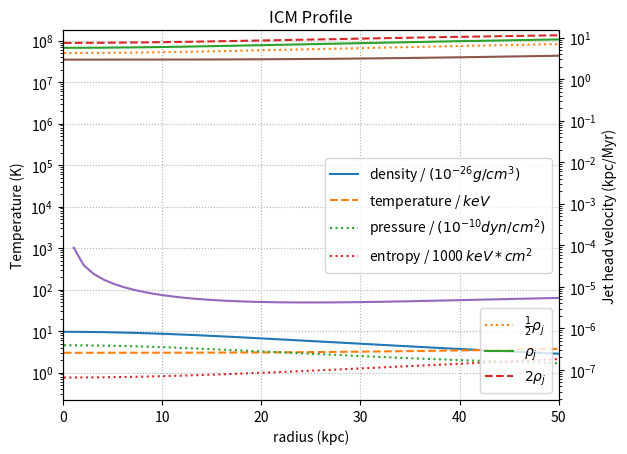

The script that saved this image:
%matplotlib inline
import numpy as np
import matplotlib.pyplot as plt
plt.rcParams['figure.dpi'] = 150

sim_Tcore		= 3.48E7
sim_Tout		= 7.42E7
sim_rhoCore		= 9.6E-26		# g/cm3 = N particles/cm3 * 1.67E-24 = 1.91 * N electrons/cm3 * 1.67E-24
sim_mu			= 0.61			# mean molecular weight
sim_windVel     = 0.0
sim_gammaICM	= 1.66666
sim_bzAmbient	= 0.0 #1.8623E-6
sim_densityProfile = "betacore"
sim_densityBeta = 0.53			# for the beta-model density profile
sim_rCore		= 8.1E22		# 1.26 arcmin *20.81 kpc/arcmin
sim_rCoreT		= 1.85E23		# 60kpc

kpc = 3.086e+21
kB = 1.38E-16
R = 8.3144725E7
mH = 1.6737352238051868e-24 #g

distance = np.linspace(0.1*kpc, 150*kpc, 150)
e = 1.602176562e-09

densityBG = sim_rhoCore*(1.0 + (distance/sim_rCore)**2)**(-1.5*sim_densityBeta)
tempBG = sim_Tout*(1.0+(distance/sim_rCoreT)**3)/(sim_Tout/sim_Tcore+(distance/sim_rCoreT)**3)
pressureBG = densityBG*tempBG*R/sim_mu
entropyBG = pressureBG*((densityBG/mH*sim_mu)**(-sim_gammaICM))/e

keV = 1.1604525E7
rho = 1E-26
T = 1
P = 1E-10
entropy = 1000

plt.plot(distance/kpc, densityBG/rho, label='density / $(10^{-26} g/cm^3)$')
plt.plot(distance/kpc, tempBG/keV/T, ls='--', label='temperature / $keV$')
plt.plot(distance/kpc, pressureBG/P, ls=':', label='pressure / $(10^{-10} dyn / cm^2)$')
plt.plot(distance/kpc, entropyBG/entropy*10, ls=':', label='entropy / 1000 $keV*cm^2$')
plt.grid(ls=':')
plt.xlabel('radius (kpc)')
plt.xlim(0,150)
plt.legend(loc=5)
plt.title("ICM Profile")
plt.semilogy()
plt.savefig("ICM_profile.pdf")

density_derivative = (densityBG[1:]-densityBG[:-1])/(distance[1:]-distance[:-1])
pressure_derivative = (pressureBG[1:]-pressureBG[:-1])/(distance[1:]-distance[:-1])

yr_in_sec = 31557600

plt.plot(distance[1:]/kpc, 1/np.sqrt(pressure_derivative*density_derivative/densityBG[1:]**2)/yr_in_sec/1E6)
#plt.axvline(10)
plt.ylabel('Brunt Vaisala period (Myr)')
plt.xlabel('radius (kpc)')
plt.semilogy()

plt.plot(distance/kpc, tempBG)
plt.ylabel('Temperature (K)')
plt.xlabel('radius (kpc)')
ax1 = plt.gca()
ma, mi = ax1.get_ylim()
ax2 = plt.twinx()
keV = 1.1604525E7
ax2.set_ylim(ma/keV, mi/keV)
ax2.set_ylabel('(keV)')

plt.plot(distance/kpc, pressureBG)
plt.ylabel('pressure ($dyn/cm^2$)')
plt.xlabel('radius (kpc)')
plt.semilogy()


Myr = 3.155760e+13

sim_velJet = 3.0E9
rhoJet = 5E-27

eta = rhoJet*0.5/densityBG
velHead = np.sqrt(eta)/(1+np.sqrt(eta))*sim_velJet
plt.plot(distance/kpc, velHead/kpc*Myr, ls=':', label=r'$\frac{1}{2}\rho_j$')

eta = rhoJet/densityBG
velHead = np.sqrt(eta)/(1+np.sqrt(eta))*sim_velJet
plt.plot(distance/kpc, velHead/kpc*Myr, label=r'$\rho_j$')

eta = rhoJet*2/densityBG
velHead = np.sqrt(eta)/(1+np.sqrt(eta))*sim_velJet
plt.plot(distance/kpc, velHead/kpc*Myr, ls='--', label=r'$2\rho_j$')

plt.xlim(0, 50)
plt.xlabel('distance (kpc)')
plt.ylim(0, 15)
plt.ylabel('Jet head velocity (kpc/Myr)')
plt.legend(loc=4)


distance = 10*kpc

densityBG = sim_rhoCore*(1.0 + (distance/sim_rCore)**2)**(-1.5*sim_densityBeta)
tempBG = sim_Tout*(1.0+(distance/sim_rCoreT)**3)/(sim_Tout/sim_Tcore+(distance/sim_rCoreT)**3)
pressureBG = densityBG*tempBG*R

print(densityBG, pressureBG)